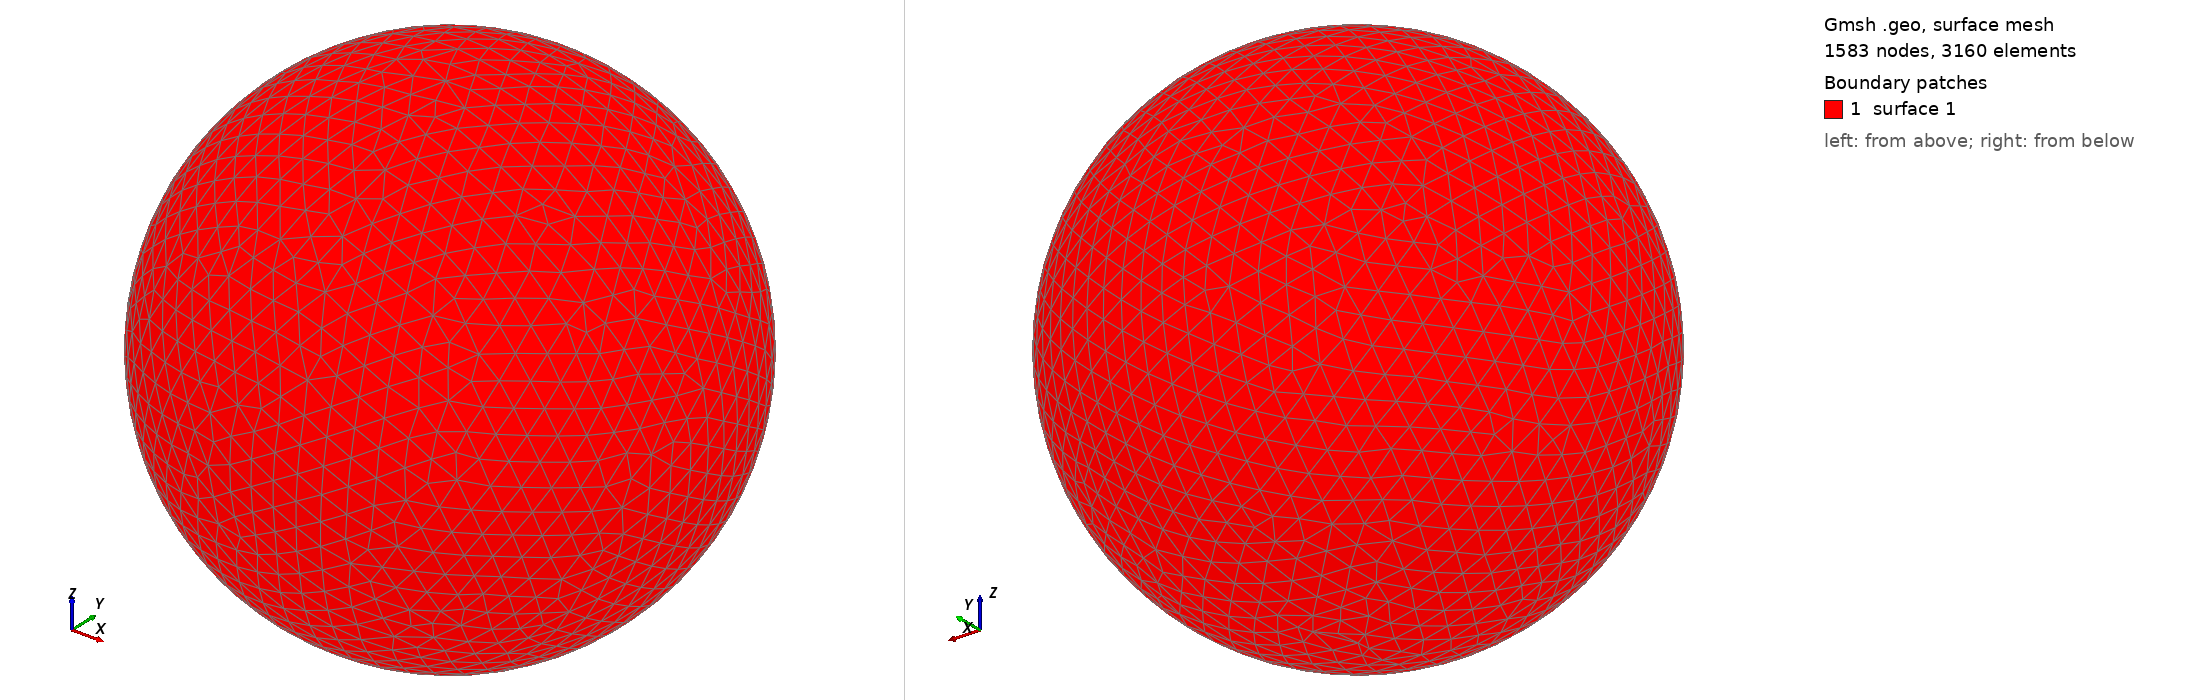

Gmsh geometry script, surface-meshed: 1583 nodes, 3160 surface elements. Boundary patches (legend numbers): 1 surface 1. Left view from above one corner, right view from below the opposite corner. The script declares no physical surfaces, so the legend lists its geometric surfaces. The drawing asked Gmsh for element sizes between 1% and 20% of the model's largest extent; the script's own settings can give other sizes.

=== shot0698.geo (drawn) ===
SetFactory("OpenCASCADE");
Point(1) = {0,0,0,0};
Sphere(1) = {0,0,0,0.00727300};
MeshSize{ PointsOf{ Surface{:}; } } = 0.000727300;
Mesh.ElementOrder=1;
Mesh.Format=39;
